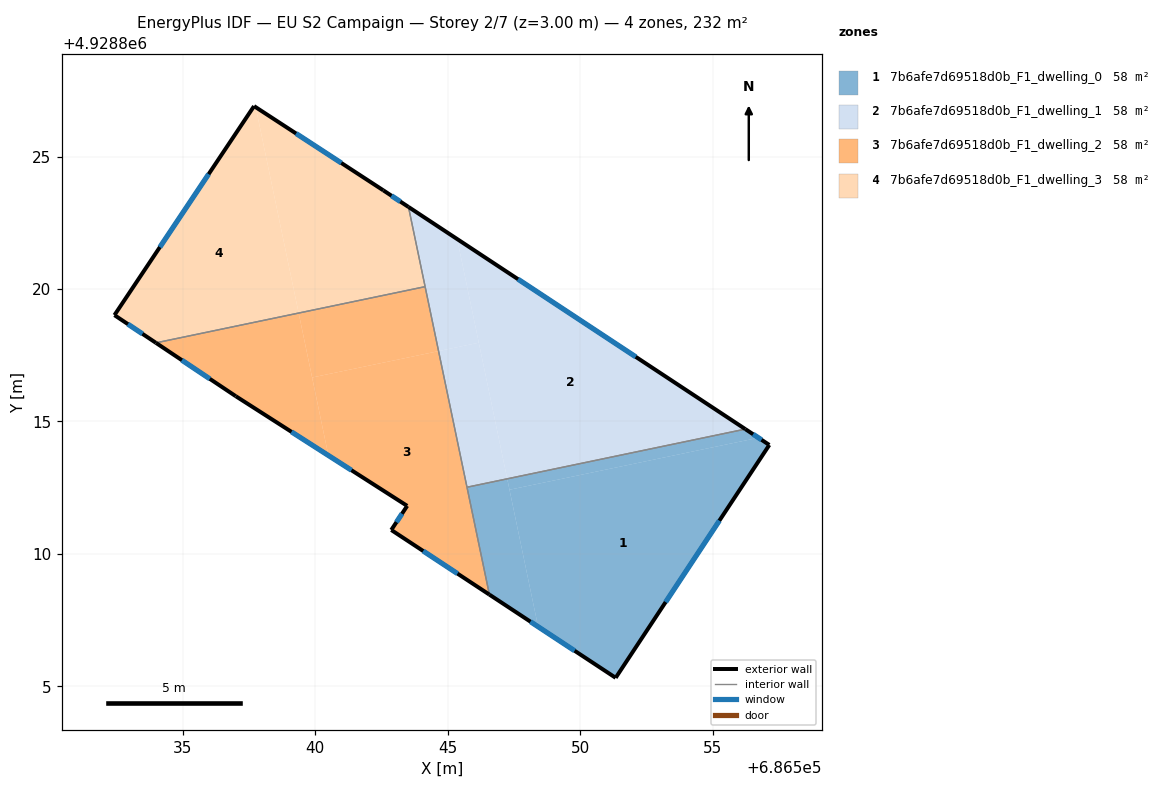
=== STOREY PLAN SPEC (per zone: floor XY polygon, exterior-wall plan segments, windows/doors) ===
zone 1: 7b6afe7d69518d0b_F1_dwelling_0  (58.0 m²)
  floor: (686557.14, 4928814.11) (686551.34, 4928805.32) (686548.42, 4928807.25) (686547.34, 4928812.42) (686556.73, 4928814.38)
  floor: (686547.25, 4928812.83) (686548.42, 4928807.25) (686546.58, 4928808.46) (686545.73, 4928812.52)
  floor: (686556.73, 4928814.38) (686547.34, 4928812.42) (686547.25, 4928812.83) (686556.24, 4928814.71)
  exterior wall: (686546.58, 4928808.46) – (686551.34, 4928805.32)  [5.7 m]
    window: (686548.13, 4928807.44) – (686549.79, 4928806.34)  [2.1 m²]
  exterior wall: (686557.14, 4928814.11) – (686556.24, 4928814.71)  [1.1 m]
    window: (686556.85, 4928814.31) – (686556.53, 4928814.52)  [0.4 m²]
  exterior wall: (686551.34, 4928805.32) – (686557.14, 4928814.11)  [10.5 m]
    window: (686553.23, 4928808.18) – (686555.26, 4928811.25)  [3.9 m²]
  interior walls: 2
zone 2: 7b6afe7d69518d0b_F1_dwelling_1  (58.0 m²)
  floor: (686556.24, 4928814.71) (686547.25, 4928812.83) (686545.36, 4928821.88)
  floor: (686546.18, 4928817.97) (686547.25, 4928812.83) (686545.73, 4928812.52) (686544.66, 4928817.66)
  floor: (686545.36, 4928821.88) (686546.18, 4928817.97) (686544.66, 4928817.66) (686543.52, 4928823.10)
  exterior wall: (686556.24, 4928814.71) – (686543.52, 4928823.10)  [15.2 m]
    window: (686552.10, 4928817.44) – (686547.66, 4928820.37)  [5.6 m²]
  interior walls: 3
zone 3: 7b6afe7d69518d0b_F1_dwelling_2  (58.0 m²)
  floor: (686544.66, 4928817.66) (686546.58, 4928808.46) (686542.87, 4928810.90) (686543.47, 4928811.81) (686540.50, 4928813.72) (686539.89, 4928816.66)
  floor: (686544.15, 4928820.09) (686544.66, 4928817.66) (686539.89, 4928816.66) (686539.38, 4928819.09)
  floor: (686539.38, 4928819.09) (686540.50, 4928813.72) (686537.00, 4928815.95) (686533.99, 4928817.97)
  exterior wall: (686543.47, 4928811.81) – (686542.87, 4928810.90)  [1.1 m]
    window: (686543.28, 4928811.52) – (686543.07, 4928811.20)  [0.4 m²]
  exterior wall: (686537.00, 4928815.95) – (686543.47, 4928811.81)  [7.7 m]
    window: (686539.11, 4928814.61) – (686541.37, 4928813.16)  [2.8 m²]
  exterior wall: (686533.99, 4928817.97) – (686537.00, 4928815.95)  [3.6 m]
    window: (686534.97, 4928817.31) – (686536.02, 4928816.61)  [1.3 m²]
  exterior wall: (686542.87, 4928810.90) – (686546.58, 4928808.46)  [4.4 m]
    window: (686544.08, 4928810.11) – (686545.37, 4928809.26)  [1.6 m²]
  interior walls: 3
zone 4: 7b6afe7d69518d0b_F1_dwelling_3  (58.0 m²)
  floor: (686542.57, 4928823.72) (686543.52, 4928823.10) (686544.15, 4928820.09) (686539.38, 4928819.09) (686537.76, 4928826.86)
  floor: (686537.76, 4928826.86) (686539.38, 4928819.09) (686533.99, 4928817.97) (686532.42, 4928819.01) (686537.69, 4928826.90)
  exterior wall: (686543.52, 4928823.10) – (686542.57, 4928823.72)  [1.1 m]
    window: (686543.21, 4928823.30) – (686542.88, 4928823.52)  [0.4 m²]
  exterior wall: (686532.42, 4928819.01) – (686533.99, 4928817.97)  [1.9 m]
    window: (686532.93, 4928818.67) – (686533.48, 4928818.31)  [0.7 m²]
  exterior wall: (686537.69, 4928826.90) – (686532.42, 4928819.01)  [9.5 m]
    window: (686535.98, 4928824.34) – (686534.14, 4928821.58)  [3.5 m²]
  exterior wall: (686542.57, 4928823.72) – (686537.69, 4928826.90)  [5.8 m]
    window: (686540.99, 4928824.76) – (686539.28, 4928825.87)  [2.1 m²]
  interior walls: 2

=== DERIVED (storey summary) ===
Building: EU S2 Campaign
Storey: 2 of 7  (floor level z = 3.00 m)
Storey gross floor area: 232.0 m²
Zones on this storey: 4
  - 7b6afe7d69518d0b_F1_dwelling_0: floor 58.0 m²; exterior wall 17.3 m (52.0 m²); 3 window(s) 6.4 m²; WWR 12.2%
  - 7b6afe7d69518d0b_F1_dwelling_1: floor 58.0 m²; exterior wall 15.2 m (45.7 m²); 1 window(s) 5.6 m²; WWR 12.2%
  - 7b6afe7d69518d0b_F1_dwelling_2: floor 58.0 m²; exterior wall 16.8 m (50.5 m²); 4 window(s) 6.2 m²; WWR 12.2%
  - 7b6afe7d69518d0b_F1_dwelling_3: floor 58.0 m²; exterior wall 18.3 m (55.0 m²); 4 window(s) 6.7 m²; WWR 12.2%
Zone adjacency (shared interzone walls):
  - 7b6afe7d69518d0b_F1_dwelling_0 ↔ 7b6afe7d69518d0b_F1_dwelling_1
  - 7b6afe7d69518d0b_F1_dwelling_0 ↔ 7b6afe7d69518d0b_F1_dwelling_2
  - 7b6afe7d69518d0b_F1_dwelling_1 ↔ 7b6afe7d69518d0b_F1_dwelling_2
  - 7b6afe7d69518d0b_F1_dwelling_1 ↔ 7b6afe7d69518d0b_F1_dwelling_3
  - 7b6afe7d69518d0b_F1_dwelling_2 ↔ 7b6afe7d69518d0b_F1_dwelling_3